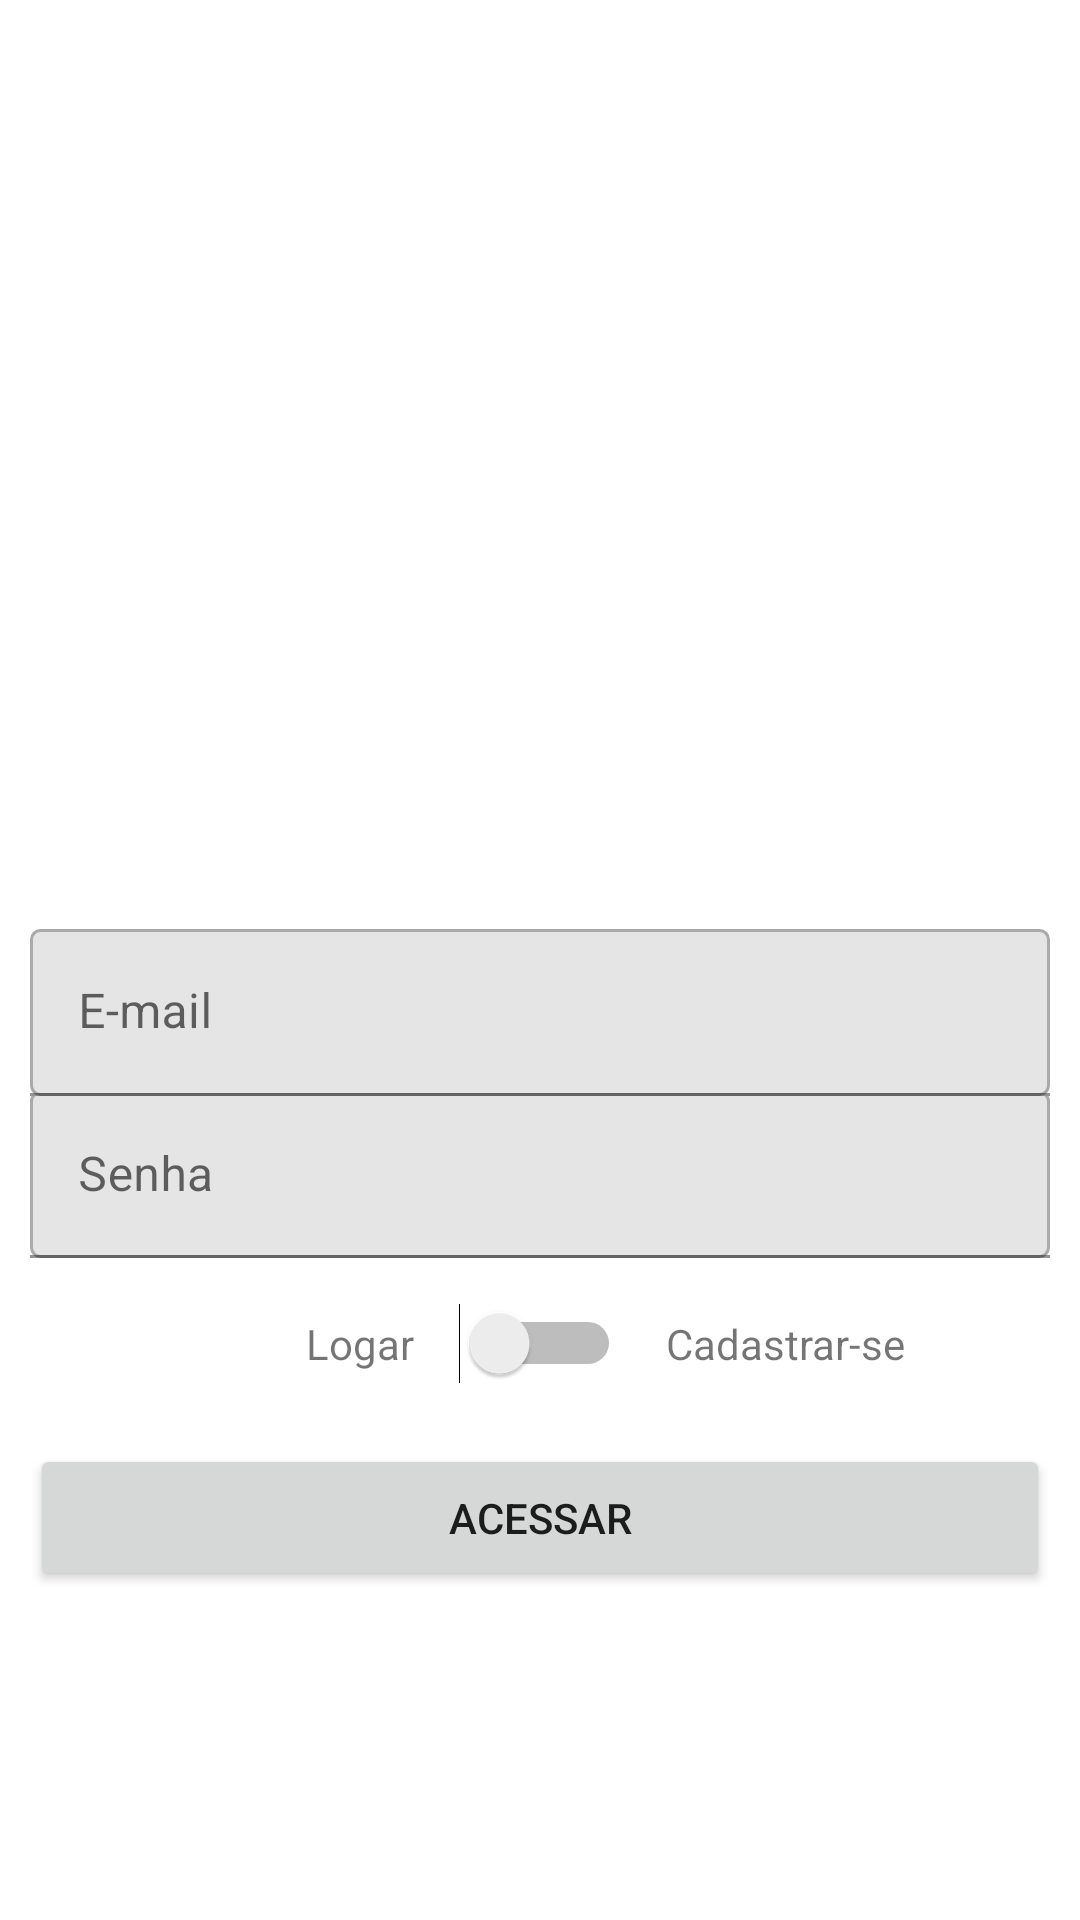

Write the Android layout XML for this screen, with the resource values it uses.
<!-- AndroidManifest.xml: application theme Theme.OLXApp -->
<!-- res/layout/activity_cadastro.xml -->
<?xml version="1.0" encoding="utf-8"?>
<layout
    xmlns:android="http://schemas.android.com/apk/res/android"
    xmlns:app="http://schemas.android.com/apk/res-auto"
    xmlns:tools="http://schemas.android.com/tools">

    <LinearLayout
        android:layout_width="match_parent"
        android:layout_height="match_parent"
        android:orientation="vertical"
        android:gravity="center"
        android:padding="10dp"
        tools:context=".activity.CadastroActivity">


        <ImageView
            android:id="@+id/imageView"
            android:layout_width="200dp"
            android:layout_height="200dp"
            app:srcCompat="@drawable/logo" />

        <com.google.android.material.textfield.TextInputLayout
            android:layout_width="match_parent"
            android:layout_height="wrap_content">

            <com.google.android.material.textfield.TextInputEditText
                android:id="@+id/edit_email"
                android:layout_width="match_parent"
                android:layout_height="wrap_content"
                android:background="@drawable/drawable_box"
                android:inputType="textEmailAddress"
                android:hint="E-mail" />
        </com.google.android.material.textfield.TextInputLayout>

        <com.google.android.material.textfield.TextInputLayout

            android:layout_width="match_parent"
            android:layout_height="wrap_content">

            <com.google.android.material.textfield.TextInputEditText
                android:id="@+id/edit_password"
                android:layout_width="match_parent"
                android:layout_height="wrap_content"
                android:layout_marginTop="-2dp"
                android:background="@drawable/drawable_box"
                android:inputType="textPassword"
                android:hint="Senha" />
        </com.google.android.material.textfield.TextInputLayout>

        <LinearLayout
            android:layout_width="match_parent"
            android:layout_height="wrap_content"
            android:layout_marginTop="15dp"
            android:gravity="center"
            android:orientation="horizontal">

            <TextView
                android:id="@+id/textView3"
                android:layout_width="100dp"
                android:layout_height="wrap_content"
                android:layout_weight="1"
                android:paddingRight="15dp"
                android:textAlignment="textEnd"
                android:text="Logar" />

            <Switch
                android:id="@+id/switch_acesso"
                android:layout_width="wrap_content"
                android:layout_height="wrap_content"/>

            <TextView
                android:id="@+id/textView4"
                android:layout_width="100dp"
                android:layout_height="wrap_content"
                android:paddingLeft="15dp"
                android:layout_weight="1"
                android:text="Cadastrar-se" />
        </LinearLayout>

        <Button
            android:id="@+id/btn_acesso"
            android:padding="15dp"
            android:layout_width="match_parent"
            android:layout_height="wrap_content"
            android:layout_marginTop="20dp"
            android:text="Acessar"/>

    </LinearLayout>

</layout>
<!-- resources referenced by this layout -->
<resources>
  <!-- drawable drawable_box (drawable) -->
  <?xml version="1.0" encoding="utf-8"?>
  <shape xmlns:android="http://schemas.android.com/apk/res/android"
      android:shape="rectangle">
  
      <solid android:color="#E6E5E5"/>
      <corners android:radius="3dp"/>
      <stroke android:color="@android:color/darker_gray" android:width="1dp"/>
  
  </shape>
  <style name="Theme.OLXApp" parent="Theme.MaterialComponents.DayNight.DarkActionBar">
          
          <item name="colorPrimary">@color/roxo_primary</item>
          <item name="colorPrimaryDark">@color/roxo_dark</item>
          <item name="colorAccent">@color/color_accent</item>
      </style>
  <color name="roxo_primary">#9c27b0</color>
  <color name="roxo_dark">#7b1fa2</color>
  <color name="color_accent">#ff5722</color>
</resources>
